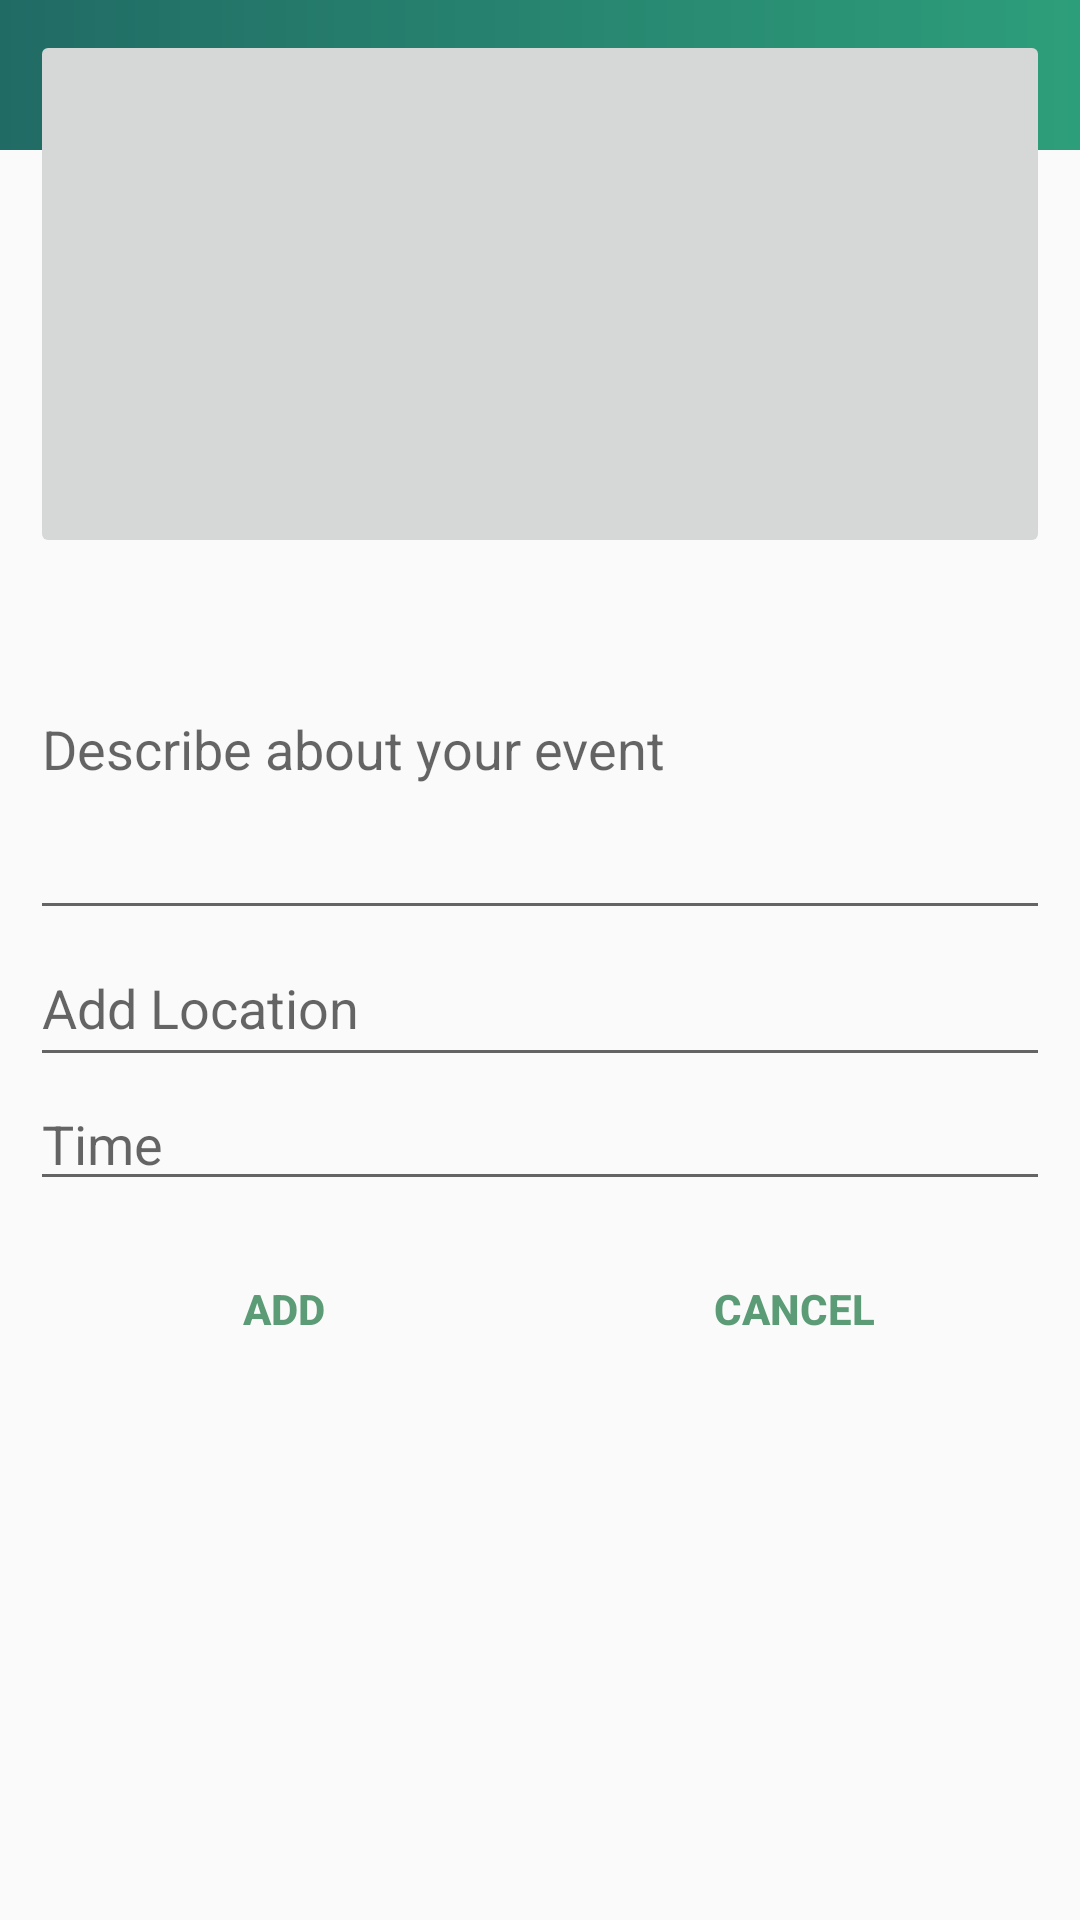

Here is an Android app screen rendered from its layout file. Give the layout XML and the strings, colors and styles it references.
<!-- AndroidManifest.xml: application theme AppTheme -->
<!-- res/layout/event_add.xml -->
<?xml version="1.0" encoding="utf-8"?>
<RelativeLayout
    xmlns:android="http://schemas.android.com/apk/res/android"
    xmlns:tools="http://schemas.android.com/tools"
    android:layout_width="match_parent"
    android:layout_height="match_parent"
    tools:context=".Home.Eventadds"
    >
    <include layout="@layout/toolbar"
        android:id="@+id/tolbars_notice"/>
<LinearLayout
    android:layout_width="match_parent"
    android:layout_height="wrap_content"
    android:orientation="vertical"
    android:id="@+id/linear_layout1"
    android:layout_margin="10dp"
    android:background="@drawable/roundwhite"
    android:layout_below="@+id/tolbars_notice"
    >
    <ImageButton
        android:layout_width="match_parent"
        android:layout_height="176dp"
        tools:layout_editor_absoluteX="0dp"
        tools:layout_editor_absoluteY="56dp"
        tools:ignore="MissingConstraints"
        />

    <EditText
        android:id="@+id/eventdescritpion"
        android:layout_width="match_parent"
        android:layout_height="124dp"
        android:hint="Describe about your event"
        android:inputType="textMultiLine"

        tools:ignore="MissingConstraints"
        tools:layout_editor_absoluteX="0dp"
        tools:layout_editor_absoluteY="232dp" />

    <EditText
        android:id="@+id/locations"
        android:layout_width="match_parent"
        android:layout_height="49dp"
        android:hint="Add Location"
        tools:ignore="MissingConstraints"

        tools:layout_editor_absoluteX="0dp"
        tools:layout_editor_absoluteY="337dp" />

    <EditText
        android:id="@+id/times"

        android:layout_width="match_parent"
        android:layout_height="wrap_content"
        android:hint="Time"

        tools:ignore="MissingConstraints"
        tools:layout_editor_absoluteX="0dp"
        tools:layout_editor_absoluteY="291dp" />
</LinearLayout>
    <LinearLayout
        android:id="@+id/linaers"
        android:layout_width="match_parent"
        android:layout_height="52dp"
        android:gravity="center_horizontal"
        android:layout_below="@+id/linear_layout1"
        android:orientation="horizontal"
        android:weightSum="100"

      >

        <Button
            android:id="@+id/btn_adds"
            android:layout_width="115dp"
            android:layout_height="match_parent"
            android:layout_weight="40"
            android:textColor="@color/textcolor"
            android:textStyle="bold"
            android:background="@drawable/outerline"
            android:text="Add" />

        <Button
            android:id="@+id/cancel_btns"
            android:layout_width="115dp"
            android:layout_height="match_parent"
            android:layout_weight="40"
            android:background="@drawable/outerline"
            android:text="Cancel"
            android:layout_marginLeft="5dp"
            android:textStyle="bold"
            android:textColor="@color/textcolor"
            />
    </LinearLayout>
</RelativeLayout>
<!-- res/layout/toolbar.xml (included above) -->
<?xml version="1.0" encoding="utf-8"?>
<merge xmlns:android="http://schemas.android.com/apk/res/android"
    >
    <android.support.design.widget.AppBarLayout
        android:layout_width="match_parent"
        android:layout_height="50dp"
        android:background="@drawable/toolbar_outliner"
        >
<android.support.v7.widget.Toolbar
    android:layout_width="match_parent"
    android:layout_height="wrap_content"
    android:id="@+id/toolbars"
    >
    <ImageView
        android:layout_width="wrap_content"
        android:layout_height="wrap_content"
        android:src="@drawable/ic_back"
        android:clickable="true"
        android:id="@+id/back_btn"
        />
    <TextView
        android:layout_width="wrap_content"
        android:layout_height="match_parent"
        android:id="@+id/tolbar_textview"
        android:text="Dashboard"
        android:padding="6dp"

        android:textSize="23dp"
        android:layout_marginLeft="20dp"
        android:textColor="#ffff"
        />

</android.support.v7.widget.Toolbar>
    </android.support.design.widget.AppBarLayout>
</merge>
<!-- resources referenced by this layout -->
<resources>
  <color name="textcolor">#5b9c77</color>
  <!-- drawable ic_back (drawable) -->
  <vector xmlns:android="http://schemas.android.com/apk/res/android"
          android:width="30dp"
          android:height="22dp"
          android:viewportWidth="24.0"
          android:viewportHeight="24.0">
      <path
          android:fillColor="#9dc7ac"
          android:pathData="M20,11H7.83l5.59,-5.59L12,4l-8,8 8,8 1.41,-1.41L7.83,13H20v-2z"/>
  </vector>
  <!-- drawable toolbar_outliner (drawable) -->
  <?xml version="1.0" encoding="utf-8"?>
  <shape xmlns:android="http://schemas.android.com/apk/res/android"
      android:shape="rectangle">
      <gradient android:startColor="#2d9e7a"
          android:endColor="#216b65"
          android:angle="180" />
      <corners android:bottomRightRadius="0dp"
          android:bottomLeftRadius="0dp"
          android:topRightRadius="0dp"
          android:topLeftRadius="0dp"/>
  
  </shape>
  <style name="AppTheme" parent="Theme.AppCompat.Light.NoActionBar">
          
          <item name="colorPrimary">@color/colorPrimary</item>
          <item name="colorPrimaryDark">@color/colorPrimaryDark</item>
          <item name="colorAccent">@color/colorAccent</item>
  
      </style>
  <color name="colorPrimary">#24735c</color>
  <color name="colorPrimaryDark">#c5093b1e</color>
  <color name="colorAccent">#c7e6dc</color>
</resources>
